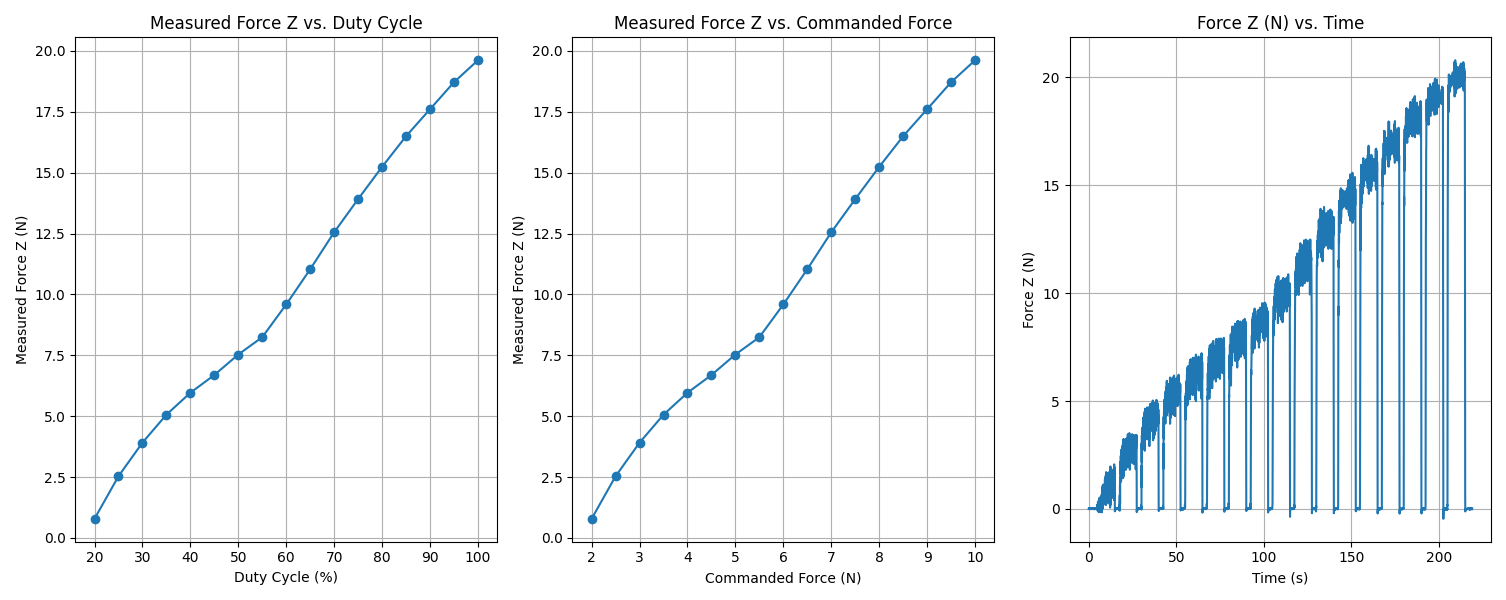

The table this chart was drawn from, first rows:
Time (s), Zeroed Force X (N), Zeroed Force Y (N), Zeroed Force Z (N), Zeroed Torque X (Nm), Zeroed Torque Y (Nm), Zeroed Torque Z (Nm)
1694465396, 0.0, 0.0, 0.0, 0.0, 0.0, 0.0
1694465397, 0.01042, 0.01624, -0.04106, -0.001471, -0.1068, 0.04211
1694465397, -0.01433, 0.02406, -0.01488, 0.06175, 0.09113, -0.1138
1694465397, -0.008863, 0.009081, -0.01051, -0.004456, 0.03376, -0.09166
1694465397, -0.01831, 0.03287, -0.03841, 0.03779, 0.0211, -0.05332
1694465397, 0.004569, 0.01158, -0.0202, 0.007288, -0.05484, -0.0387
1694465397, -0.01547, 0.02639, -0.03088, -0.0007903, 0.09773, -0.08531
1694465397, -0.003208, 0.04758, -0.02646, 0.1486, 0.07488, -0.0279
1694465397, -0.007248, 0.01248, -0.008066, -0.05888, 0.1179, -0.08274
1694465397, -0.04268, 0.01068, -0.03639, -0.07967, 0.2368, 0.05425
1694465397, -0.01132, 0.00539, 0.01524, 0.08032, 0.1506, -0.1338
1694465397, 0.001484, 0.009373, -0.005455, -0.0944, 0.0001171, -0.1341
1694465397, 0.03082, 0.02628, -0.004818, 0.1357, -0.2057, -0.1745
1694465397, -0.02546, 0.02287, -0.03474, 0.01647, 0.2883, -0.07873
1694465397, 0.008839, 0.03132, -0.02861, 0.09526, 0.0001133, -0.1317
1694465397, -0.008583, 0.004489, 0.001056, 0.01407, -0.05013, -0.01145
1694465397, -0.008801, 0.01137, -0.01391, -0.05505, -0.04496, -0.01548
1694465397, -0.0001761, -0.006436, -0.01608, -0.1164, -0.0513, -0.119
1694465397, -0.01046, 0.02559, -0.02707, 0.09627, 0.005245, -0.0432
1694465397, -0.002478, 0.02991, -0.009822, 0.05354, 0.03716, -0.07263
1694465397, -0.04174, 0.004328, -0.01883, -0.09852, 0.1785, 0.03729
1694465397, 0.008038, 0.002928, -0.01348, 0.0009208, -0.1031, 0.0339
1694465398, 0.001237, 0.007931, -0.01252, -0.0296, -0.1044, -0.01866
1694465398, -0.004046, 0.01099, 0.003187, -0.09083, -0.008851, -0.1227
1694465398, -0.0198, 0.0225, -0.02581, 0.01092, 0.1278, -0.05847
1694465398, -0.002849, 0.006553, -0.01154, 0.05394, -0.05596, -0.04922
1694465398, -0.01738, 0.01735, -0.02937, 0.02735, 0.1235, -0.04777
1694465398, -0.001365, 0.02424, -0.009666, 0.04655, 0.05312, -0.07201
1694465398, -0.03189, 0.01018, -0.02273, -0.07795, 0.1415, 0.01159
1694465398, -0.008816, 0.01854, -0.02322, 0.01949, 0.07829, -0.08472
1694465398, -0.0256, 0.03452, -0.01519, 0.03091, 0.1401, -0.1071
1694465398, -0.01568, 0.02127, -0.04669, 0.04888, 0.01086, -0.02331
1694465398, -0.006188, -0.005769, -0.02238, -0.05676, -0.09553, -0.114
1694465398, 0.006439, 0.02562, -0.009819, 0.06711, -0.04484, -0.1403
1694465398, 0.001169, 0.013, -0.004093, 0.01609, -0.08895, -0.02838
1694465398, 0.008753, 0.01208, 0.003393, 0.01591, -0.1482, -0.05187
1694465398, -0.02357, 0.02676, -0.000332, 0.05372, 0.171, -0.1626
1694465398, -0.01592, 0.02898, -0.02711, 0.1112, 0.05223, 0.002335
1694465398, -0.01965, 0.02521, -0.03194, 0.02013, 0.1327, -0.007106
1694465398, -0.009732, 0.0121, -0.0403, 0.1088, -0.08196, -0.04566
1694465398, -0.02826, 0.01849, -0.02938, 0.02174, 0.1441, -0.01746
1694465398, -0.01344, 0.01048, -0.02535, 0.08658, -0.01035, -0.02047
1694465398, 0.01367, 0.002615, -0.03424, -0.05886, -0.1421, 0.08216
1694465398, -0.007908, -0.001874, -0.0113, -0.09352, 0.0009432, -0.09734
1694465399, -0.02648, 0.0192, -0.03417, -0.05712, 0.1925, 0.01013
1694465399, -0.01043, 0.02561, -0.02576, 0.1032, 0.009621, -0.01575
1694465399, -0.007957, 0.0295, -0.01598, 0.03114, 0.07599, -0.05418
1694465399, 0.01269, 0.001734, -0.02333, 0.02032, -0.1165, 0.0456
1694465399, -0.01567, 0.01433, -0.001005, 0.03045, 0.1059, -0.1296
1694465399, -0.03977, 0.03655, -0.01695, 0.08211, 0.2431, -0.1757
1694465399, 0.0004068, 0.01902, 0.0004371, -0.0275, 0.02703, -0.1067
1694465399, -0.01482, 0.01816, -0.04043, 0.02316, 0.02509, -0.04252
1694465399, -0.006237, 0.0005771, -0.0134, -0.0609, -0.1207, 0.03025
1694465399, -0.02275, 0.005935, -0.0286, -0.07241, 0.04171, 0.04054
1694465399, -2.6791754851096528e-05, 0.004046, -0.02137, -0.05154, -0.01995, -0.09436
1694465399, -0.01406, 0.03471, -0.03856, 0.06373, 0.08925, -0.06047
1694465399, -0.008973, 0.01861, -0.04289, 0.08706, -0.008347, -0.01754
1694465399, 0.01119, 0.01999, -0.008271, 0.09298, -0.1185, -0.1033
1694465399, 0.002013, 0.01934, 0.0104, -0.09457, 0.05097, -0.1226
1694465399, -0.006932, 0.01772, -0.02188, -0.01999, 0.1198, -0.07559
... 4,222 more rows
